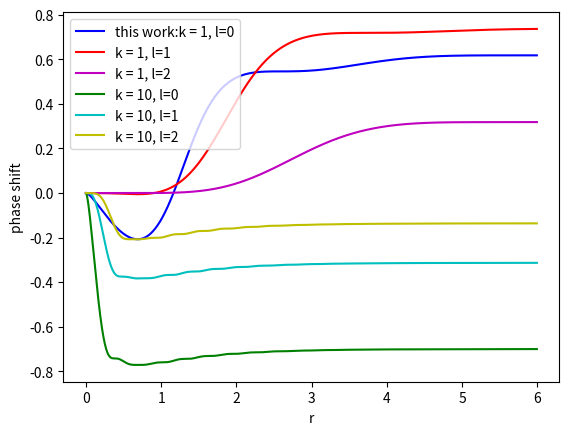

Here is the Python script that generated this plot:
import matplotlib.pyplot as plt

from scipy.special import spherical_jn
from scipy.special import spherical_yn
from math import sin
from math import exp
from math import atan
from math import isnan


def riccati_bessel_first(order, argument):
    '''
    Riccati bessel function of the first kind.

    Parameters
    ----------
    order : Int
        DESCRIPTION. A real or complex value, in this case it's passed
                     a real
    argument : Float
        DESCRIPTION. Value of the Riccatci bessel function of the first kind

    Returns
    -------
    TYPE : Float
        DESCRIPTION. Value of the Riccatci bessel function of the first kind

    '''
    
    return argument * spherical_jn(order, argument)


def riccati_bessel_second(order, argument):
    '''
    Riccati bessel function of the second kind.

    Parameters
    ----------
    order : Int
        DESCRIPTION. A real or complex value, in this case it's passed
                     a real
    argument : Float
        DESCRIPTION. Value of the Riccatci bessel function of the second kind

    Returns
    -------
    TYPE : Float
        DESCRIPTION. Value of the Riccatci bessel function of the second kind

    '''
    
    return argument * spherical_yn(order, argument)


def get_real_potential(radius):
    '''
    According formulas to calculate the value of Yukawa potential.

    Parameters
    ----------
    radius : Float
        DESCRIPTION. The radius away from the target

    Returns
    -------
    potreal : Float
        DESCRIPTION. Real potential value of Yukawa potential

    '''  
    
    potreal = (20/radius) * exp(-2*radius) - (10/radius) * exp(-radius)

    return potreal


def get_phases(potential_value, radius, energy, order, previous_phase_e):
    '''
    Given the previous values of the phases, calculate the new phases.

    Parameters
    ----------
    potential_value : Float
        DESCRIPTION. Real potential value of Yukawa potential
    radius : Float
        DESCRIPTION. The radius away from the target
    energy : Float
        DESCRIPTION. The energy of the scattering electron (eV)
    order : Int
        DESCRIPTION. Partial wave value
    previous_phase_e : Float
        DESCRIPTION. The previous real phase

    Returns
    -------
    new_phase_e : Float
        DESCRIPTION. The new real phase

    '''   
    
    rb_first = riccati_bessel_first(order, radius * energy)
    rb_second = riccati_bessel_second(order, radius * energy)   
    d_l = rb_first * rb_first + rb_second * rb_second
    s_l = - atan(rb_first/ rb_second)
    prefactor = - d_l /  energy
    sin_sl_e = sin(s_l + previous_phase_e)
    
    new_phase_e = prefactor * potential_value * sin_sl_e * sin_sl_e
    
    return new_phase_e


def get_next_e(radius, energy, order, e_value, step):
    '''
    The formula of Runge-Kutta method, which is used to calculate next phase shift value.

    Parameters
    ----------
    radius : Float
        DESCRIPTION. The radius away from the target
    energy : Float
        DESCRIPTION. The energy of the scattering electron (eV)
    order : Int
        DESCRIPTION. Partial wave value
    e_value : Float
        DESCRIPTION. The previous real phase shift
    step : Float
        DESCRIPTION. The step of Runge-Kutta method

    Returns
    -------
    next_e : Float
        DESCRIPTION. The new real phase shift

    '''
   
    k_list = []
    potential_value = []
    r_list = [radius,
              radius + step / 2.0,
              radius + step / 2.0,
              radius + step]
    for rvalue in r_list:
        potential_value.append(get_real_potential(rvalue))
    # First set
    new_phase_e = get_phases(potential_value[0], r_list[0],
                             energy, order,
                             e_value)
    k_list.append(new_phase_e * step)
    # Second set
    new_phase_e = get_phases(potential_value[1], r_list[1],
                             energy, order,
                             e_value + k_list[0] / 2.0)
    k_list.append(new_phase_e * step)
    # Third set
    new_phase_e = get_phases(potential_value[2], r_list[2],
                             energy, order,
                             e_value + k_list[1] / 2.0)
    k_list.append(new_phase_e * step)
    # Fourth set
    new_phase_e = get_phases(potential_value[3], r_list[3],
                             energy, order,
                             e_value + k_list[2])
    k_list.append(new_phase_e * step)
    
    next_e = e_value + k_list[0] / 6.0 + k_list[1] / 3.0\
            + k_list[2] / 3.0 + k_list[3] / 6.0

    return next_e


def integrate_function(energy, order):
    '''
    Integration over the Yukawa potential.

    Parameters
    ----------
    energy : Float
        DESCRIPTION. The energy of the scattering electron (eV)
    order : Int
        DESCRIPTION. The order of the bessel function

    Returns
    -------
    e_values : Float
        DESCRIPTION. Real part of phase shift

    '''
    
    rmin = 0.01
    rmax = 6.0
    rstep = (rmax - rmin) / 1000.0
    e_values = []
    e_values.append(0.0)

    for i in range(0, 1000):
        radius = rmin + i * rstep
        next_e = get_next_e(radius, energy, order, e_values[i],
                            rstep)
        if isnan(next_e):    
            break
        else:
            e_values.append(next_e)
    
    return e_values


def plot_real_potential():
    '''
    Plot phase shifts of Yukawa potential.

    Returns
    -------
    None.

    '''
    
    rmin = 0.01
    rmax = 6.0
    rstep = (rmax - rmin) / 1000.0
    r_values = []
    r_values.append(0.0)
    for i in range(0, 1000):
        radius = rmin + i * rstep
        r_values.append(radius)    
       
    plt.xlabel('r')
    plt.ylabel('phase shift')
    
    #the unit of k is eV
    k = [1, 10]
    
    e_0 = integrate_function(k[0], 0)    
    plt.plot(r_values, e_0, label = 'this work:k = 1, l=0', color='b')
    e_1 = integrate_function(k[0], 1)    
    plt.plot(r_values, e_1, label = 'k = 1, l=1', color='r')  
    e_2 = integrate_function(k[0], 2)    
    plt.plot(r_values, e_2, label = 'k = 1, l=2', color='m')    
    e_3 = integrate_function(k[1], 0)    
    plt.plot(r_values, e_3, label = 'k = 10, l=0', color='g')
    e_4 = integrate_function(k[1], 1)    
    plt.plot(r_values, e_4, label = 'k = 10, l=1', color='c')
    e_5 = integrate_function(k[1], 2)    
    plt.plot(r_values, e_5, label = 'k = 10, l=2', color='y')

    plt.legend()
    plt.show()

#Plot phase shifts of Yukawa potential
print('Phase shifts of Yukawa potential')
plot_real_potential()

